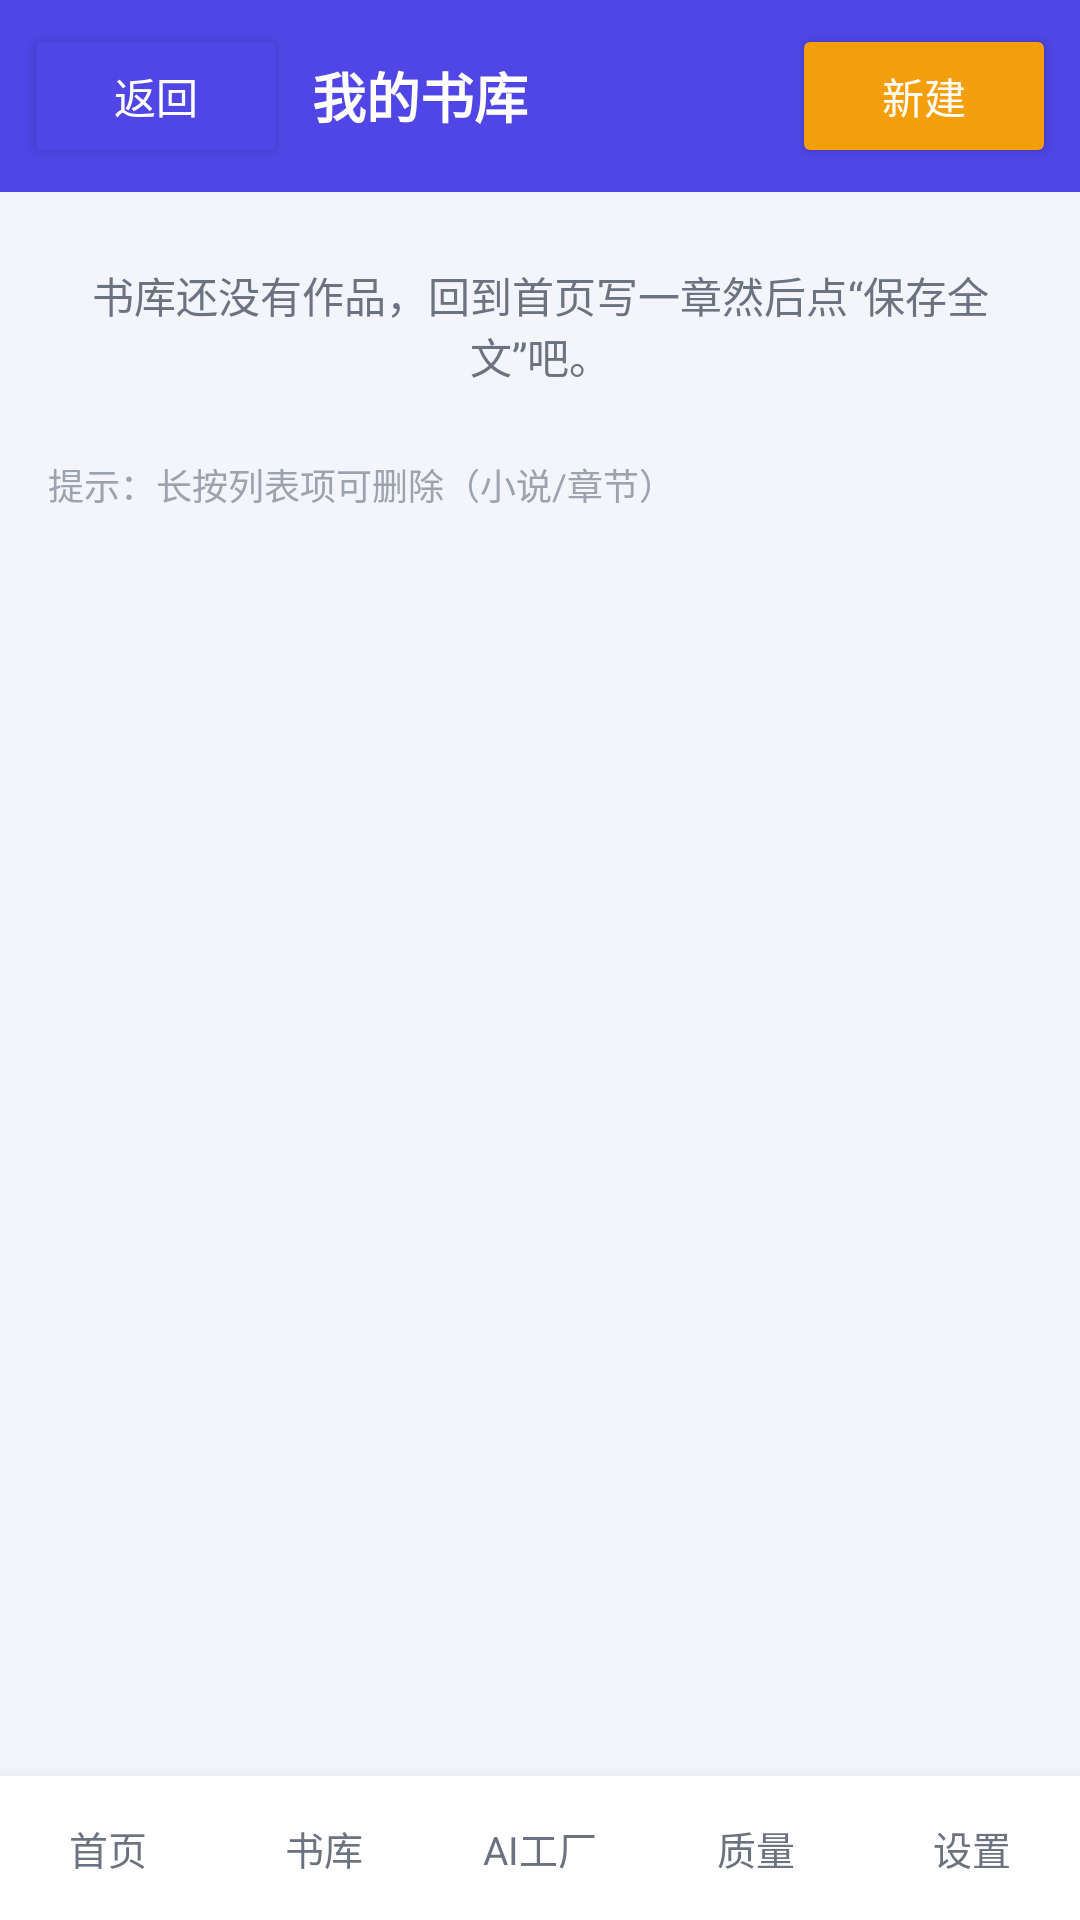

This screen was rendered from an Android layout file. Write that file and the resources it references.
<!-- AndroidManifest.xml: activity theme Theme.NovelCraft -->
<!-- res/layout/activity_library.xml -->
<?xml version="1.0" encoding="utf-8"?>
<LinearLayout xmlns:android="http://schemas.android.com/apk/res/android"
    android:layout_width="match_parent"
    android:layout_height="match_parent"
    android:orientation="vertical"
    android:background="@color/background">

    <LinearLayout
        android:layout_width="match_parent"
        android:layout_height="wrap_content"
        android:orientation="horizontal"
        android:padding="8dp"
        android:background="@color/primary_color">

        <Button
            android:id="@+id/btnBack"
            android:layout_width="wrap_content"
            android:layout_height="wrap_content"
            android:backgroundTint="@color/primary_color"
            android:text="@string/btn_back"
            android:textColor="@color/button_text" />

        <TextView
            android:id="@+id/tvHeading"
            android:layout_width="0dp"
            android:layout_height="wrap_content"
            android:layout_weight="1"
            android:layout_gravity="center_vertical"
            android:layout_marginLeft="8dp"
            android:text="@string/library_title"
            android:textColor="@color/button_text"
            android:textSize="18sp"
            android:textStyle="bold" />

        <Button
            android:id="@+id/btnAction"
            android:layout_width="wrap_content"
            android:layout_height="wrap_content"
            android:backgroundTint="@color/accent_color"
            android:text="@string/btn_new"
            android:textColor="@color/button_text" />
    </LinearLayout>

    <TextView
        android:id="@+id/tvEmpty"
        android:layout_width="match_parent"
        android:layout_height="wrap_content"
        android:gravity="center"
        android:padding="24dp"
        android:text="@string/library_empty"
        android:textColor="@color/secondary_text"
        android:textSize="14sp" />

    <TextView
        android:layout_width="match_parent"
        android:layout_height="wrap_content"
        android:paddingLeft="16dp"
        android:paddingRight="16dp"
        android:paddingBottom="6dp"
        android:text="@string/delete_hint"
        android:textColor="@color/hint_text"
        android:textSize="12sp" />

    <ListView
        android:id="@+id/listView"
        android:layout_width="match_parent"
        android:layout_height="0dp"
        android:layout_weight="1"
        android:divider="@color/divider"
        android:dividerHeight="1dp"
        android:padding="8dp" />

    <include layout="@layout/bottom_nav" />
</LinearLayout>
<!-- res/layout/bottom_nav.xml (included above) -->
<?xml version="1.0" encoding="utf-8"?>
<LinearLayout xmlns:android="http://schemas.android.com/apk/res/android"
    android:layout_width="match_parent"
    android:layout_height="wrap_content"
    android:orientation="horizontal"
    android:background="@color/surface"
    android:elevation="10dp">

    <Button
        android:id="@+id/navHome"
        style="@style/BottomNav.Tab"
        android:layout_width="0dp"
        android:layout_height="wrap_content"
        android:layout_weight="1"
        android:text="@string/tab_home" />

    <Button
        android:id="@+id/navLibrary"
        style="@style/BottomNav.Tab"
        android:layout_width="0dp"
        android:layout_height="wrap_content"
        android:layout_weight="1"
        android:text="@string/tab_library" />

    <Button
        android:id="@+id/navFactory"
        style="@style/BottomNav.Tab"
        android:layout_width="0dp"
        android:layout_height="wrap_content"
        android:layout_weight="1"
        android:text="@string/tab_factory" />

    <Button
        android:id="@+id/navQuality"
        style="@style/BottomNav.Tab"
        android:layout_width="0dp"
        android:layout_height="wrap_content"
        android:layout_weight="1"
        android:text="@string/tab_quality" />

    <Button
        android:id="@+id/navSettings"
        style="@style/BottomNav.Tab"
        android:layout_width="0dp"
        android:layout_height="wrap_content"
        android:layout_weight="1"
        android:text="@string/tab_settings" />
</LinearLayout>
<!-- resources referenced by this layout -->
<resources>
  <color name="accent_color">#F59E0B</color>
  <color name="background">#F4F5FB</color>
  <color name="button_text">#FFFFFF</color>
  <color name="divider">#E7E9F0</color>
  <color name="hint_text">#9CA3AF</color>
  <color name="primary_color">#4F46E5</color>
  <color name="secondary_text">#6B7280</color>
  <color name="surface">#FFFFFF</color>
  <string name="btn_back">返回</string>
  <string name="btn_new">新建</string>
  <string name="delete_hint">提示：长按列表项可删除（小说/章节）</string>
  <string name="library_empty">书库还没有作品，回到首页写一章然后点“保存全文”吧。</string>
  <string name="library_title">我的书库</string>
  <string name="tab_factory">AI工厂</string>
  <string name="tab_home">首页</string>
  <string name="tab_library">书库</string>
  <string name="tab_quality">质量</string>
  <string name="tab_settings">设置</string>
  <style name="BottomNav.Tab" parent="@android:style/Widget.Material.Button.Borderless">
          <item name="android:backgroundTint">@color/surface</item>
          <item name="android:textColor">@color/secondary_text</item>
          <item name="android:textSize">13sp</item>
          <item name="android:minHeight">48dp</item>
          <item name="android:textAllCaps">false</item>
      </style>
  <style name="Theme.NovelCraft" parent="android:Theme.Material.Light.NoActionBar">
          <item name="android:colorPrimary">@color/primary_color</item>
          <item name="android:colorPrimaryDark">@color/primary_deep</item>
          <item name="android:colorAccent">@color/accent_color</item>
          <item name="android:colorBackground">@color/background</item>
          <item name="android:textColorPrimary">@color/primary_text</item>
          <item name="android:textColorSecondary">@color/secondary_text</item>
          <item name="android:windowBackground">@color/background</item>
          <item name="android:navigationBarColor">@color/background</item>
          <item name="android:statusBarColor">@color/primary_deep</item>
          <item name="android:fontFamily">sans-serif</item>
          <item name="android:colorButtonNormal">@color/primary_color</item>
      </style>
  <color name="primary_deep">#1E1B4B</color>
  <color name="primary_text">#1E2233</color>
</resources>
